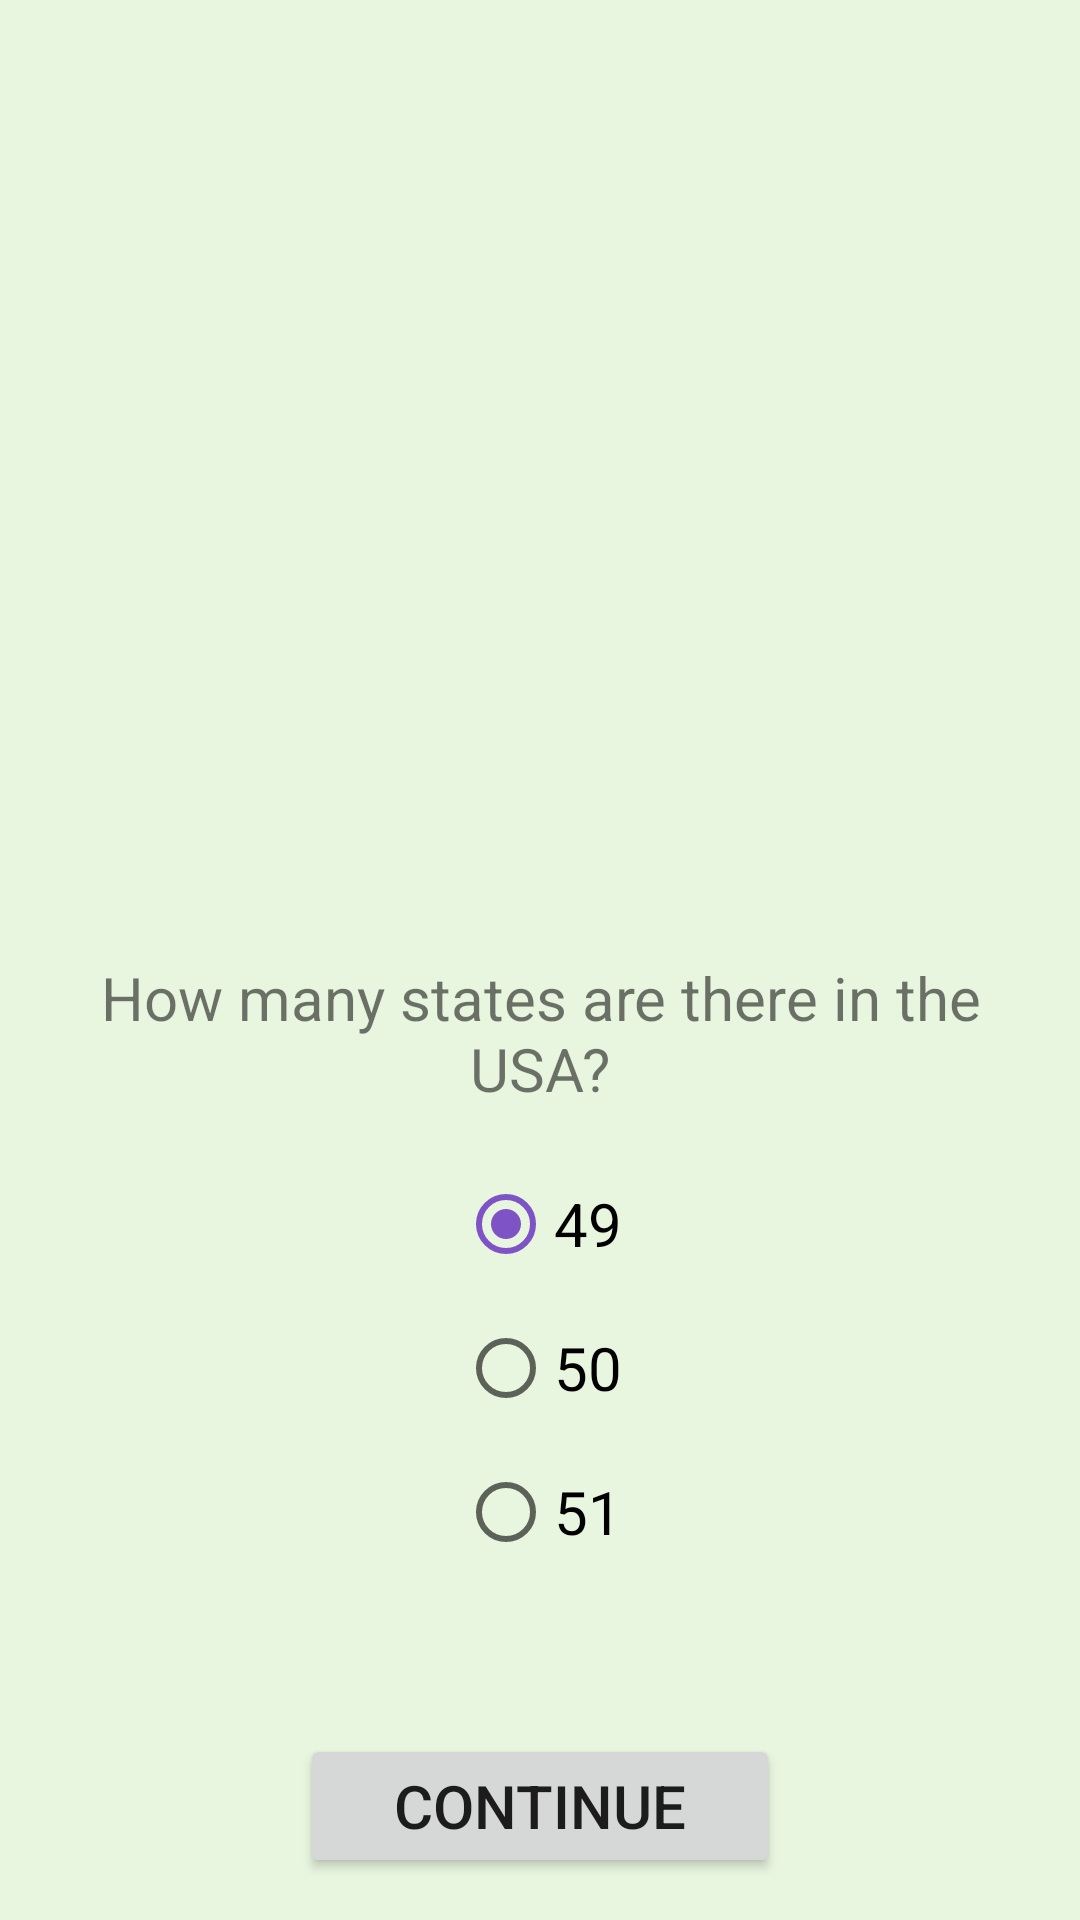

Here is an Android app screen rendered from its layout file. Give the layout XML and the strings, colors and styles it references.
<!-- AndroidManifest.xml: application theme Theme.MyQuiz -->
<!-- res/layout/fragment_quiz.xml -->
<?xml version="1.0" encoding="utf-8"?>
<FrameLayout xmlns:android="http://schemas.android.com/apk/res/android"
    xmlns:app="http://schemas.android.com/apk/res-auto"
    xmlns:tools="http://schemas.android.com/tools"
    android:layout_width="match_parent"
    android:layout_height="match_parent"
    tools:context=".Quiz">

    <androidx.constraintlayout.widget.ConstraintLayout
        android:layout_width="match_parent"
        android:layout_height="match_parent"
        android:background="#276ABC2F">

        <ImageView
            android:id="@+id/imageView2"
            android:layout_width="293dp"
            android:layout_height="249dp"

            android:layout_marginTop="36dp"
            android:src="@drawable/android_category_simple"
            app:layout_constraintEnd_toEndOf="parent"
            app:layout_constraintStart_toStartOf="parent"
            app:layout_constraintTop_toTopOf="parent" />

        <TextView
            android:id="@+id/tv_answer"
            android:layout_width="match_parent"
            android:layout_height="wrap_content"
            android:layout_marginHorizontal="25dp"
            android:layout_marginTop="20dp"
            android:text="@string/how_many_states_are_there_in_the_usa"
            android:textAlignment="center"
            android:textSize="@dimen/text_size"
            app:layout_constraintBottom_toTopOf="@+id/rb_group"
            app:layout_constraintEnd_toEndOf="parent"
            app:layout_constraintHorizontal_bias="0.5"
            app:layout_constraintStart_toStartOf="parent"
            app:layout_constraintTop_toBottomOf="@+id/imageView2" />

        <RadioGroup
            android:id="@+id/rb_group"
            android:layout_width="wrap_content"
            android:layout_height="wrap_content"
            android:layout_marginBottom="36dp"
            app:layout_constraintBottom_toTopOf="@+id/btn_answerSend"
            app:layout_constraintEnd_toEndOf="parent"
            app:layout_constraintHorizontal_bias="0.5"
            app:layout_constraintStart_toStartOf="parent"
            app:layout_constraintTop_toBottomOf="@+id/tv_answer"
            app:layout_constraintVertical_bias="0.13">

            <RadioButton
                android:id="@+id/rb_0"
                android:layout_width="wrap_content"
                android:layout_height="wrap_content"
                android:checked="true"
                android:text="@string/_49"
                android:textSize="@dimen/text_size" />

            <RadioButton
                android:id="@+id/rb_1"
                android:layout_width="wrap_content"
                android:layout_height="wrap_content"
                android:text="@string/_50"
                android:textSize="@dimen/text_size" />

            <RadioButton
                android:id="@+id/rb_2"
                android:layout_width="wrap_content"
                android:layout_height="wrap_content"
                android:text="@string/_51"
                android:textSize="@dimen/text_size" />

        </RadioGroup>

        <Button
            android:id="@+id/btn_answerSend"
            android:layout_width="match_parent"
            android:layout_height="wrap_content"
            android:layout_marginHorizontal="100dp"
            android:text="@string/btn_continue"
            android:textSize="@dimen/text_size"
            app:layout_constraintBottom_toBottomOf="parent"
            app:layout_constraintEnd_toEndOf="parent"
            app:layout_constraintStart_toStartOf="parent"
            app:layout_constraintTop_toBottomOf="@+id/rb_group" />


    </androidx.constraintlayout.widget.ConstraintLayout>


</FrameLayout>
<!-- resources referenced by this layout -->
<resources>
  <dimen name="text_size">20sp</dimen>
  <string name="_49">49</string>
  <string name="_50">50</string>
  <string name="_51">51</string>
  <string name="btn_continue">Continue</string>
  <string name="how_many_states_are_there_in_the_usa">How many states are there in the USA?</string>
  <style name="Theme.MyQuiz" parent="Base.Theme.MyQuiz" />
  <style name="Base.Theme.MyQuiz" parent="Theme.MaterialComponents.Light.DarkActionBar">
          
          <item name="colorPrimary">#FF008577</item>
          <item name="colorPrimaryDark">#FF00574B</item>
          <item name="colorAccent">#FF7E53C5</item>
      </style>
</resources>
